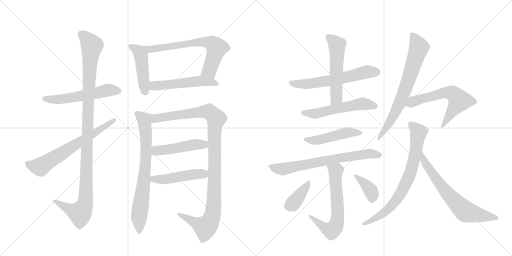
t = 0.00 s
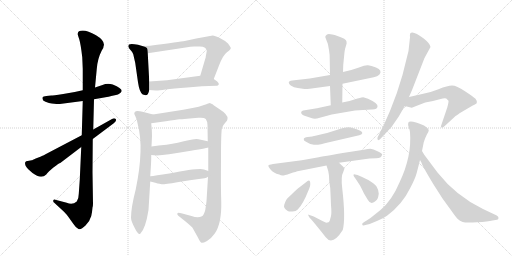
t = 3.35 s
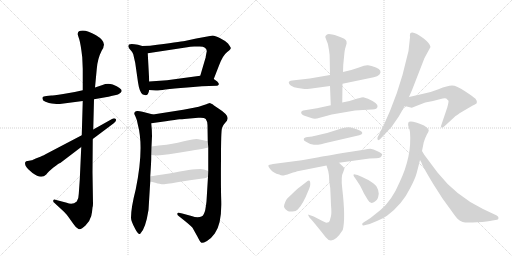
t = 6.70 s
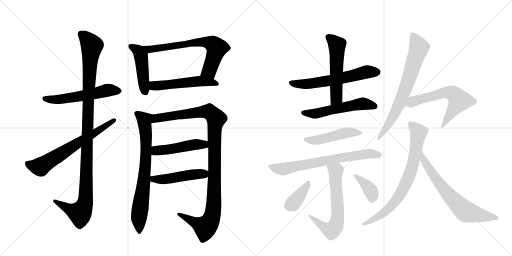
t = 10.05 s
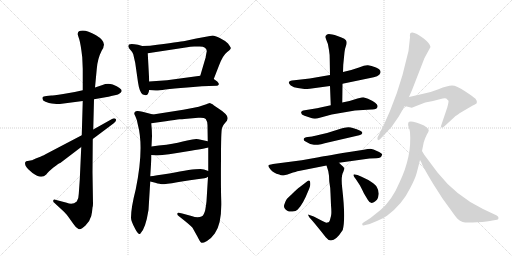
t = 13.39 s
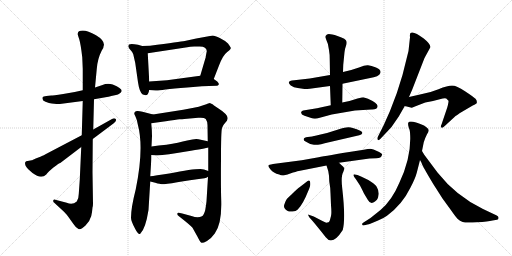
t = 16.74 s

The animated SVG that drew these frames (rendered in a browser with its animation timeline set to each time). Animation: 22 CSS @keyframes rules; one cycle of 16.74 s.

<svg version="1.1" viewBox="0 0 2048 1024" xmlns="http://www.w3.org/2000/svg">
  <g stroke="lightgray" stroke-dasharray="1,1" stroke-width="1" transform="scale(4, 4)">
    <line x1="0" y1="0" x2="256" y2="256"></line>
    <line x1="256" y1="0" x2="0" y2="256"></line>
    <line x1="128" y1="0" x2="128" y2="256"></line>
    <line x1="0" y1="128" x2="256" y2="128"></line>
    <line x1="256" y1="0" x2="512" y2="256"></line>
    <line x1="512" y1="0" x2="256" y2="256"></line>
    <line x1="384" y1="0" x2="384" y2="256"></line>
    <line x1="256" y1="128" x2="512" y2="128"></line>
  </g>
<g transform="scale(1, -1) translate(0, -850)">
   <style type="text/css">
    @keyframes keyframes0 {
      from {
       stroke: black;
       stroke-dashoffset: 557;
       stroke-width: 128;
       }
       64% {
       animation-timing-function: step-end;
       stroke: black;
       stroke-dashoffset: 0;
       stroke-width: 128;
       }
       to {
       stroke: black;
       stroke-width: 1024;
       }
       }
       #make-me-a-hanzi-animation-0 {
         animation: keyframes0 0.703288s both;
         animation-delay: 0.000000s;
         animation-timing-function: linear;
       }
    @keyframes keyframes1 {
      from {
       stroke: black;
       stroke-dashoffset: 1106;
       stroke-width: 128;
       }
       78% {
       animation-timing-function: step-end;
       stroke: black;
       stroke-dashoffset: 0;
       stroke-width: 128;
       }
       to {
       stroke: black;
       stroke-width: 1024;
       }
       }
       #make-me-a-hanzi-animation-1 {
         animation: keyframes1 1.150065s both;
         animation-delay: 0.703288s;
         animation-timing-function: linear;
       }
    @keyframes keyframes2 {
      from {
       stroke: black;
       stroke-dashoffset: 657;
       stroke-width: 128;
       }
       68% {
       animation-timing-function: step-end;
       stroke: black;
       stroke-dashoffset: 0;
       stroke-width: 128;
       }
       to {
       stroke: black;
       stroke-width: 1024;
       }
       }
       #make-me-a-hanzi-animation-2 {
         animation: keyframes2 0.784668s both;
         animation-delay: 1.853353s;
         animation-timing-function: linear;
       }
    @keyframes keyframes3 {
      from {
       stroke: black;
       stroke-dashoffset: 466;
       stroke-width: 128;
       }
       60% {
       animation-timing-function: step-end;
       stroke: black;
       stroke-dashoffset: 0;
       stroke-width: 128;
       }
       to {
       stroke: black;
       stroke-width: 1024;
       }
       }
       #make-me-a-hanzi-animation-3 {
         animation: keyframes3 0.629232s both;
         animation-delay: 2.638021s;
         animation-timing-function: linear;
       }
    @keyframes keyframes4 {
      from {
       stroke: black;
       stroke-dashoffset: 686;
       stroke-width: 128;
       }
       69% {
       animation-timing-function: step-end;
       stroke: black;
       stroke-dashoffset: 0;
       stroke-width: 128;
       }
       to {
       stroke: black;
       stroke-width: 1024;
       }
       }
       #make-me-a-hanzi-animation-4 {
         animation: keyframes4 0.808268s both;
         animation-delay: 3.267253s;
         animation-timing-function: linear;
       }
    @keyframes keyframes5 {
      from {
       stroke: black;
       stroke-dashoffset: 525;
       stroke-width: 128;
       }
       63% {
       animation-timing-function: step-end;
       stroke: black;
       stroke-dashoffset: 0;
       stroke-width: 128;
       }
       to {
       stroke: black;
       stroke-width: 1024;
       }
       }
       #make-me-a-hanzi-animation-5 {
         animation: keyframes5 0.677246s both;
         animation-delay: 4.075521s;
         animation-timing-function: linear;
       }
    @keyframes keyframes6 {
      from {
       stroke: black;
       stroke-dashoffset: 745;
       stroke-width: 128;
       }
       71% {
       animation-timing-function: step-end;
       stroke: black;
       stroke-dashoffset: 0;
       stroke-width: 128;
       }
       to {
       stroke: black;
       stroke-width: 1024;
       }
       }
       #make-me-a-hanzi-animation-6 {
         animation: keyframes6 0.856283s both;
         animation-delay: 4.752767s;
         animation-timing-function: linear;
       }
    @keyframes keyframes7 {
      from {
       stroke: black;
       stroke-dashoffset: 1090;
       stroke-width: 128;
       }
       78% {
       animation-timing-function: step-end;
       stroke: black;
       stroke-dashoffset: 0;
       stroke-width: 128;
       }
       to {
       stroke: black;
       stroke-width: 1024;
       }
       }
       #make-me-a-hanzi-animation-7 {
         animation: keyframes7 1.137044s both;
         animation-delay: 5.609049s;
         animation-timing-function: linear;
       }
    @keyframes keyframes8 {
      from {
       stroke: black;
       stroke-dashoffset: 481;
       stroke-width: 128;
       }
       61% {
       animation-timing-function: step-end;
       stroke: black;
       stroke-dashoffset: 0;
       stroke-width: 128;
       }
       to {
       stroke: black;
       stroke-width: 1024;
       }
       }
       #make-me-a-hanzi-animation-8 {
         animation: keyframes8 0.641439s both;
         animation-delay: 6.746094s;
         animation-timing-function: linear;
       }
    @keyframes keyframes9 {
      from {
       stroke: black;
       stroke-dashoffset: 481;
       stroke-width: 128;
       }
       61% {
       animation-timing-function: step-end;
       stroke: black;
       stroke-dashoffset: 0;
       stroke-width: 128;
       }
       to {
       stroke: black;
       stroke-width: 1024;
       }
       }
       #make-me-a-hanzi-animation-9 {
         animation: keyframes9 0.641439s both;
         animation-delay: 7.387533s;
         animation-timing-function: linear;
       }
    @keyframes keyframes10 {
      from {
       stroke: black;
       stroke-dashoffset: 600;
       stroke-width: 128;
       }
       66% {
       animation-timing-function: step-end;
       stroke: black;
       stroke-dashoffset: 0;
       stroke-width: 128;
       }
       to {
       stroke: black;
       stroke-width: 1024;
       }
       }
       #make-me-a-hanzi-animation-10 {
         animation: keyframes10 0.738281s both;
         animation-delay: 8.028971s;
         animation-timing-function: linear;
       }
    @keyframes keyframes11 {
      from {
       stroke: black;
       stroke-dashoffset: 541;
       stroke-width: 128;
       }
       64% {
       animation-timing-function: step-end;
       stroke: black;
       stroke-dashoffset: 0;
       stroke-width: 128;
       }
       to {
       stroke: black;
       stroke-width: 1024;
       }
       }
       #make-me-a-hanzi-animation-11 {
         animation: keyframes11 0.690267s both;
         animation-delay: 8.767253s;
         animation-timing-function: linear;
       }
    @keyframes keyframes12 {
      from {
       stroke: black;
       stroke-dashoffset: 545;
       stroke-width: 128;
       }
       64% {
       animation-timing-function: step-end;
       stroke: black;
       stroke-dashoffset: 0;
       stroke-width: 128;
       }
       to {
       stroke: black;
       stroke-width: 1024;
       }
       }
       #make-me-a-hanzi-animation-12 {
         animation: keyframes12 0.693522s both;
         animation-delay: 9.457520s;
         animation-timing-function: linear;
       }
    @keyframes keyframes13 {
      from {
       stroke: black;
       stroke-dashoffset: 477;
       stroke-width: 128;
       }
       61% {
       animation-timing-function: step-end;
       stroke: black;
       stroke-dashoffset: 0;
       stroke-width: 128;
       }
       to {
       stroke: black;
       stroke-width: 1024;
       }
       }
       #make-me-a-hanzi-animation-13 {
         animation: keyframes13 0.638184s both;
         animation-delay: 10.151042s;
         animation-timing-function: linear;
       }
    @keyframes keyframes14 {
      from {
       stroke: black;
       stroke-dashoffset: 710;
       stroke-width: 128;
       }
       70% {
       animation-timing-function: step-end;
       stroke: black;
       stroke-dashoffset: 0;
       stroke-width: 128;
       }
       to {
       stroke: black;
       stroke-width: 1024;
       }
       }
       #make-me-a-hanzi-animation-14 {
         animation: keyframes14 0.827799s both;
         animation-delay: 10.789225s;
         animation-timing-function: linear;
       }
    @keyframes keyframes15 {
      from {
       stroke: black;
       stroke-dashoffset: 643;
       stroke-width: 128;
       }
       68% {
       animation-timing-function: step-end;
       stroke: black;
       stroke-dashoffset: 0;
       stroke-width: 128;
       }
       to {
       stroke: black;
       stroke-width: 1024;
       }
       }
       #make-me-a-hanzi-animation-15 {
         animation: keyframes15 0.773275s both;
         animation-delay: 11.617025s;
         animation-timing-function: linear;
       }
    @keyframes keyframes16 {
      from {
       stroke: black;
       stroke-dashoffset: 378;
       stroke-width: 128;
       }
       55% {
       animation-timing-function: step-end;
       stroke: black;
       stroke-dashoffset: 0;
       stroke-width: 128;
       }
       to {
       stroke: black;
       stroke-width: 1024;
       }
       }
       #make-me-a-hanzi-animation-16 {
         animation: keyframes16 0.557617s both;
         animation-delay: 12.390299s;
         animation-timing-function: linear;
       }
    @keyframes keyframes17 {
      from {
       stroke: black;
       stroke-dashoffset: 377;
       stroke-width: 128;
       }
       55% {
       animation-timing-function: step-end;
       stroke: black;
       stroke-dashoffset: 0;
       stroke-width: 128;
       }
       to {
       stroke: black;
       stroke-width: 1024;
       }
       }
       #make-me-a-hanzi-animation-17 {
         animation: keyframes17 0.556803s both;
         animation-delay: 12.947917s;
         animation-timing-function: linear;
       }
    @keyframes keyframes18 {
      from {
       stroke: black;
       stroke-dashoffset: 713;
       stroke-width: 128;
       }
       70% {
       animation-timing-function: step-end;
       stroke: black;
       stroke-dashoffset: 0;
       stroke-width: 128;
       }
       to {
       stroke: black;
       stroke-width: 1024;
       }
       }
       #make-me-a-hanzi-animation-18 {
         animation: keyframes18 0.830241s both;
         animation-delay: 13.504720s;
         animation-timing-function: linear;
       }
    @keyframes keyframes19 {
      from {
       stroke: black;
       stroke-dashoffset: 609;
       stroke-width: 128;
       }
       66% {
       animation-timing-function: step-end;
       stroke: black;
       stroke-dashoffset: 0;
       stroke-width: 128;
       }
       to {
       stroke: black;
       stroke-width: 1024;
       }
       }
       #make-me-a-hanzi-animation-19 {
         animation: keyframes19 0.745605s both;
         animation-delay: 14.334961s;
         animation-timing-function: linear;
       }
    @keyframes keyframes20 {
      from {
       stroke: black;
       stroke-dashoffset: 756;
       stroke-width: 128;
       }
       71% {
       animation-timing-function: step-end;
       stroke: black;
       stroke-dashoffset: 0;
       stroke-width: 128;
       }
       to {
       stroke: black;
       stroke-width: 1024;
       }
       }
       #make-me-a-hanzi-animation-20 {
         animation: keyframes20 0.865234s both;
         animation-delay: 15.080566s;
         animation-timing-function: linear;
       }
    @keyframes keyframes21 {
      from {
       stroke: black;
       stroke-dashoffset: 672;
       stroke-width: 128;
       }
       69% {
       animation-timing-function: step-end;
       stroke: black;
       stroke-dashoffset: 0;
       stroke-width: 128;
       }
       to {
       stroke: black;
       stroke-width: 1024;
       }
       }
       #make-me-a-hanzi-animation-21 {
         animation: keyframes21 0.796875s both;
         animation-delay: 15.945801s;
         animation-timing-function: linear;
       }
</style>
<path d="M 331 489 L 299 482 L 253 474 Q 210 468 205 468 L 185 466 Q 173 464 171 462 Q 166 448 182 443 Q 197 437 207 436 L 226 434 Q 242 434 247 435 L 331 446 L 376 453 L 405 458 Q 443 464 445 466 L 464 470 Q 481 474 487 486 Q 487 498 451 512 Q 429 518 410 510 L 380 500 L 331 489 Z" fill="lightgray"></path> 
<path d="M 311 715 Q 310 712 317 693 Q 323 673 329 621 L 331 574 L 331 489 L 331 446 L 327 309 L 325 262 L 319 130 L 315 74 Q 315 55 307 44 Q 290 29 267 39 L 221 51 Q 215 53 213 48 Q 211 43 217 39 L 256 3 Q 269 -10 276 -21 L 293 -45 Q 304 -62 314 -66 Q 324 -70 342 -52 Q 360 -34 365 -14 Q 369 5 370 20 Q 372 26 372 35 L 370 161 L 371 294 L 373 332 L 376 453 L 380 500 L 387 574 Q 390 615 407 648 L 413 658 Q 414 666 416 671 Q 416 690 384 709 Q 351 728 331 728 Q 311 728 311 715 Z" fill="lightgray"></path> 
<path d="M 327 309 L 203 244 Q 167 225 164 224 L 143 216 Q 129 209 127 209 L 105 205 Q 105 206 101 201 Q 99 196 102 188 L 103 186 Q 106 180 113 173 L 130 158 Q 164 132 185 152 Q 193 163 215 181 Q 237 198 241 198 L 325 262 L 371 294 L 455 357 Q 468 368 463 374 Q 457 380 448 374 L 373 332 L 327 309 Z" fill="lightgray"></path> 
<path d="M 569 666 L 552 671 Q 523 676 516 672 Q 513 669 513 664 Q 515 658 522 650 Q 530 642 533 633 L 541 598 L 552 521 Q 558 480 571 472 L 579 470 Q 580 469 583 469 Q 593 469 597 490 L 597 524 L 591 637 C 590 660 590 660 569 666 Z" fill="lightgray"></path> 
<path d="M 600 667 L 569 666 C 539 665 561 632 591 637 L 749 661 Q 759 663 777 664 L 799 664 Q 814 664 818 660 Q 830 653 826 640 L 823 624 Q 823 618 821 615 L 801 547 C 793 518 844 506 855 534 L 876 588 Q 892 630 909 642 Q 925 653 923 659 Q 920 665 912 676 Q 903 686 881 697 Q 858 708 851 708 L 785 696 L 739 686 Q 722 683 600 667 Z" fill="lightgray"></path> 
<path d="M 597 490 L 623 488 Q 630 487 662 492 Q 693 496 749 500 L 808 505 Q 816 506 837 506 L 867 507 Q 872 507 875 512 Q 877 516 869 524 L 855 534 C 831 551 831 551 801 547 L 668 529 L 597 524 C 567 522 567 492 597 490 Z" fill="lightgray"></path> 
<path d="M 543 93 Q 524 19 524 -21 Q 524 -35 541 -66 Q 554 -91 561 -85 Q 582 -66 594 10 L 601 124 L 601 145 L 604 193 Q 605 211 605 230 L 606 264 L 608 306 Q 608 329 605 357 C 602 387 623 389 612 392 L 570 403 Q 551 408 543 405 L 541 403 Q 533 399 541 386 Q 548 372 551 353 Q 577 258 543 93 Z" fill="lightgray"></path> 
<path d="M 832 143 L 826 45 Q 825 35 821 10 Q 816 -10 808 -15 Q 791 -23 766 -14 L 729 -4 Q 712 1 711 -2 Q 705 -7 717 -16 Q 763 -52 770 -61 L 789 -95 Q 801 -119 806 -121 Q 811 -123 828 -114 Q 844 -105 859 -84 Q 887 -45 885 44 Q 883 101 884 214 Q 884 326 888 338 Q 891 349 901 359 Q 910 368 910 374 Q 915 390 874 416 Q 850 432 850 433 L 839 438 Q 837 438 816 430 Q 794 422 775 419 L 733 411 L 612 392 C 582 387 575 353 605 357 L 663 365 Q 705 372 718 373 Q 730 373 737 374 L 793 379 Q 817 381 823 374 Q 829 366 830 350 L 831 285 L 833 260 L 833 166 L 832 143 Z" fill="lightgray"></path> 
<path d="M 605 230 L 628 228 Q 666 231 745 244 Q 824 257 833 260 C 862 267 860 279 831 285 L 794 293 Q 783 297 749 288 Q 715 279 666 271 Q 634 268 606 264 C 576 260 575 233 605 230 Z" fill="lightgray"></path> 
<path d="M 601 124 L 625 118 Q 626 117 647 113 Q 662 113 709 121 Q 756 129 818 137 Q 826 138 832 143 C 856 158 856 158 833 166 L 816 172 Q 797 179 677 156 Q 619 147 601 145 C 571 141 572 131 601 124 Z" fill="lightgray"></path> 
<path d="M 1320 550 L 1239 536 L 1177 529 Q 1142 527 1163 508 Q 1175 500 1191 498 L 1218 494 Q 1221 493 1239 495 L 1320 506 L 1370 515 L 1495 541 Q 1510 544 1517 551 Q 1532 568 1504 580 Q 1485 587 1472 589 Q 1460 590 1436 580 L 1405 570 L 1372 562 L 1320 550 Z" fill="lightgray"></path> 
<path d="M 1301 702 L 1305 691 Q 1314 674 1316 650 Q 1319 635 1319 608 L 1320 550 L 1320 506 L 1323 429 C 1324 399 1369 410 1369 440 L 1370 515 L 1372 562 L 1373 591 L 1378 641 Q 1380 657 1384 667 Q 1388 677 1386 684 Q 1386 695 1350 706 Q 1315 717 1308 712 Q 1301 707 1301 702 Z" fill="lightgray"></path> 
<path d="M 1323 429 L 1268 417 L 1213 408 Q 1207 408 1205 402 Q 1202 393 1218 387 L 1245 378 Q 1255 374 1268 376 L 1327 392 L 1420 408 L 1485 412 Q 1510 411 1510 424 Q 1514 436 1472 455 L 1453 461 Q 1450 461 1430 456 L 1398 446 L 1369 440 L 1323 429 Z" fill="lightgray"></path> 
<path d="M 1249 304 L 1231 302 Q 1216 301 1215 294 Q 1213 288 1224 283 Q 1238 273 1256 271 Q 1274 269 1316 281 L 1437 309 Q 1447 311 1449 317 Q 1451 323 1441 327 Q 1403 345 1385 340 Q 1375 340 1340 328 Q 1306 316 1278 311 Q 1250 305 1249 304 Z" fill="lightgray"></path> 
<path d="M 1356 199 L 1478 216 L 1505 217 Q 1526 218 1527 228 L 1529 232 Q 1529 236 1510 245 Q 1492 254 1482 255 Q 1473 255 1455 251 L 1397 242 Q 1286 224 1269 220 L 1207 209 L 1092 194 Q 1074 191 1073 187 Q 1073 183 1083 171 Q 1093 158 1117 152 Q 1124 148 1130 148 Q 1137 148 1161 156 Q 1185 164 1195 166 L 1306 188 L 1356 199 Z" fill="lightgray"></path> 
<path d="M 1317 125 Q 1322 97 1322 77 L 1324 29 Q 1327 -3 1324 -14 L 1320 -29 Q 1319 -33 1317 -36 Q 1315 -39 1314 -39 L 1305 -41 Q 1291 -35 1280 -29 L 1255 -16 L 1235 -9 Q 1232 -7 1233 -11 L 1237 -19 Q 1260 -44 1303 -99 Q 1330 -135 1371 -70 Q 1383 -25 1369 96 Q 1363 145 1373 162 L 1378 176 L 1372 184 Q 1367 188 1356 199 C 1335 220 1297 217 1306 188 L 1313 166 L 1316 147 L 1317 125 Z" fill="lightgray"></path> 
<path d="M 1191 12 Q 1212 33 1232 84 Q 1241 104 1241 112 Q 1242 139 1224 121 L 1198 101 Q 1192 98 1166 72 L 1152 59 Q 1144 53 1137 31 Q 1132 17 1151 6 Q 1156 3 1170 4 Q 1184 5 1191 12 Z" fill="lightgray"></path> 
<path d="M 1430 150 L 1416 153 Q 1415 153 1414 150 Q 1413 147 1423 134 L 1440 108 Q 1456 77 1456 76 L 1471 51 Q 1482 30 1500 44 Q 1510 52 1511 57 Q 1513 62 1515 75 Q 1515 89 1508 100 Q 1499 122 1430 150 Z" fill="lightgray"></path> 
<path d="M 1640 701 L 1634 646 L 1610 550 Q 1590 479 1560 406 L 1535 350 L 1511 302 Q 1508 296 1511 291 Q 1514 286 1522 295 L 1566 342 L 1595 384 L 1619 426 L 1636 462 L 1649 492 L 1698 618 L 1722 662 Q 1721 675 1695 696 Q 1657 725 1644 719 Q 1638 717 1640 701 Z" fill="lightgray"></path> 
<path d="M 1619 426 L 1643 420 Q 1646 418 1657 423 L 1701 440 L 1732 446 L 1759 453 Q 1779 459 1785 456 L 1794 447 Q 1795 442 1789 420 L 1766 352 Q 1761 344 1766 340 Q 1769 336 1780 347 L 1818 382 Q 1824 388 1850 404 L 1891 428 Q 1906 435 1907 438 Q 1909 447 1902 455 Q 1895 462 1860 485 Q 1826 508 1808 508 Q 1791 508 1754 493 Q 1718 478 1680 472 L 1636 462 C 1607 455 1590 433 1619 426 Z" fill="lightgray"></path> 
<path d="M 1688 246 L 1695 281 Q 1702 302 1708 313 Q 1715 324 1715 329 Q 1715 335 1696 348 Q 1639 372 1633 359 Q 1631 352 1635 340 Q 1640 328 1640 321 Q 1648 224 1597 118 Q 1568 49 1522 10 L 1482 -22 L 1454 -40 Q 1447 -43 1449 -49 Q 1450 -53 1458 -51 L 1470 -48 Q 1475 -48 1481 -45 L 1510 -33 Q 1533 -24 1548 -13 Q 1609 32 1642 100 Q 1661 136 1667 159 Q 1673 182 1680 210 L 1688 246 Z" fill="lightgray"></path> 
<path d="M 1680 210 L 1686 199 Q 1689 187 1733 114 L 1770 56 L 1802 12 Q 1823 -18 1831 -26 Q 1839 -34 1851 -38 Q 1863 -42 1908 -39 Q 1953 -37 1970 -32 L 1988 -29 Q 1994 -28 1994 -22 Q 1995 -17 1987 -12 L 1932 14 Q 1824 66 1750 160 L 1697 231 L 1688 246 C 1673 272 1666 237 1680 210 Z" fill="lightgray"></path> 
      <clipPath id="make-me-a-hanzi-clip-0">
      <path d="M 331 489 L 299 482 L 253 474 Q 210 468 205 468 L 185 466 Q 173 464 171 462 Q 166 448 182 443 Q 197 437 207 436 L 226 434 Q 242 434 247 435 L 331 446 L 376 453 L 405 458 Q 443 464 445 466 L 464 470 Q 481 474 487 486 Q 487 498 451 512 Q 429 518 410 510 L 380 500 L 331 489 Z" fill="lightgray"></path>
      </clipPath>
      <path clip-path="url(#make-me-a-hanzi-clip-0)" d="M 180 456 L 252 454 L 431 489 L 477 486 " fill="none" id="make-me-a-hanzi-animation-0" stroke-dasharray="429 858" stroke-linecap="round"></path>

      <clipPath id="make-me-a-hanzi-clip-1">
      <path d="M 311 715 Q 310 712 317 693 Q 323 673 329 621 L 331 574 L 331 489 L 331 446 L 327 309 L 325 262 L 319 130 L 315 74 Q 315 55 307 44 Q 290 29 267 39 L 221 51 Q 215 53 213 48 Q 211 43 217 39 L 256 3 Q 269 -10 276 -21 L 293 -45 Q 304 -62 314 -66 Q 324 -70 342 -52 Q 360 -34 365 -14 Q 369 5 370 20 Q 372 26 372 35 L 370 161 L 371 294 L 373 332 L 376 453 L 380 500 L 387 574 Q 390 615 407 648 L 413 658 Q 414 666 416 671 Q 416 690 384 709 Q 351 728 331 728 Q 311 728 311 715 Z" fill="lightgray"></path>
      </clipPath>
      <path clip-path="url(#make-me-a-hanzi-clip-1)" d="M 326 714 L 367 668 L 354 482 L 341 42 L 320 -3 L 278 12 L 219 45 " fill="none" id="make-me-a-hanzi-animation-1" stroke-dasharray="978 1956" stroke-linecap="round"></path>

      <clipPath id="make-me-a-hanzi-clip-2">
      <path d="M 327 309 L 203 244 Q 167 225 164 224 L 143 216 Q 129 209 127 209 L 105 205 Q 105 206 101 201 Q 99 196 102 188 L 103 186 Q 106 180 113 173 L 130 158 Q 164 132 185 152 Q 193 163 215 181 Q 237 198 241 198 L 325 262 L 371 294 L 455 357 Q 468 368 463 374 Q 457 380 448 374 L 373 332 L 327 309 Z" fill="lightgray"></path>
      </clipPath>
      <path clip-path="url(#make-me-a-hanzi-clip-2)" d="M 111 195 L 161 183 L 456 370 " fill="none" id="make-me-a-hanzi-animation-2" stroke-dasharray="529 1058" stroke-linecap="round"></path>

      <clipPath id="make-me-a-hanzi-clip-3">
      <path d="M 569 666 L 552 671 Q 523 676 516 672 Q 513 669 513 664 Q 515 658 522 650 Q 530 642 533 633 L 541 598 L 552 521 Q 558 480 571 472 L 579 470 Q 580 469 583 469 Q 593 469 597 490 L 597 524 L 591 637 C 590 660 590 660 569 666 Z" fill="lightgray"></path>
      </clipPath>
      <path clip-path="url(#make-me-a-hanzi-clip-3)" d="M 521 665 L 555 645 L 564 627 L 574 516 L 583 478 " fill="none" id="make-me-a-hanzi-animation-3" stroke-dasharray="338 676" stroke-linecap="round"></path>

      <clipPath id="make-me-a-hanzi-clip-4">
      <path d="M 600 667 L 569 666 C 539 665 561 632 591 637 L 749 661 Q 759 663 777 664 L 799 664 Q 814 664 818 660 Q 830 653 826 640 L 823 624 Q 823 618 821 615 L 801 547 C 793 518 844 506 855 534 L 876 588 Q 892 630 909 642 Q 925 653 923 659 Q 920 665 912 676 Q 903 686 881 697 Q 858 708 851 708 L 785 696 L 739 686 Q 722 683 600 667 Z" fill="lightgray"></path>
      </clipPath>
      <path clip-path="url(#make-me-a-hanzi-clip-4)" d="M 577 664 L 598 652 L 783 680 L 823 681 L 849 675 L 867 658 L 859 630 L 837 568 L 809 552 " fill="none" id="make-me-a-hanzi-animation-4" stroke-dasharray="558 1116" stroke-linecap="round"></path>

      <clipPath id="make-me-a-hanzi-clip-5">
      <path d="M 597 490 L 623 488 Q 630 487 662 492 Q 693 496 749 500 L 808 505 Q 816 506 837 506 L 867 507 Q 872 507 875 512 Q 877 516 869 524 L 855 534 C 831 551 831 551 801 547 L 668 529 L 597 524 C 567 522 567 492 597 490 Z" fill="lightgray"></path>
      </clipPath>
      <path clip-path="url(#make-me-a-hanzi-clip-5)" d="M 604 496 L 615 507 L 796 526 L 867 516 " fill="none" id="make-me-a-hanzi-animation-5" stroke-dasharray="397 794" stroke-linecap="round"></path>

      <clipPath id="make-me-a-hanzi-clip-6">
      <path d="M 543 93 Q 524 19 524 -21 Q 524 -35 541 -66 Q 554 -91 561 -85 Q 582 -66 594 10 L 601 124 L 601 145 L 604 193 Q 605 211 605 230 L 606 264 L 608 306 Q 608 329 605 357 C 602 387 623 389 612 392 L 570 403 Q 551 408 543 405 L 541 403 Q 533 399 541 386 Q 548 372 551 353 Q 577 258 543 93 Z" fill="lightgray"></path>
      </clipPath>
      <path clip-path="url(#make-me-a-hanzi-clip-6)" d="M 547 395 L 578 370 L 584 312 L 578 152 L 556 -21 L 558 -77 " fill="none" id="make-me-a-hanzi-animation-6" stroke-dasharray="617 1234" stroke-linecap="round"></path>

      <clipPath id="make-me-a-hanzi-clip-7">
      <path d="M 832 143 L 826 45 Q 825 35 821 10 Q 816 -10 808 -15 Q 791 -23 766 -14 L 729 -4 Q 712 1 711 -2 Q 705 -7 717 -16 Q 763 -52 770 -61 L 789 -95 Q 801 -119 806 -121 Q 811 -123 828 -114 Q 844 -105 859 -84 Q 887 -45 885 44 Q 883 101 884 214 Q 884 326 888 338 Q 891 349 901 359 Q 910 368 910 374 Q 915 390 874 416 Q 850 432 850 433 L 839 438 Q 837 438 816 430 Q 794 422 775 419 L 733 411 L 612 392 C 582 387 575 353 605 357 L 663 365 Q 705 372 718 373 Q 730 373 737 374 L 793 379 Q 817 381 823 374 Q 829 366 830 350 L 831 285 L 833 260 L 833 166 L 832 143 Z" fill="lightgray"></path>
      </clipPath>
      <path clip-path="url(#make-me-a-hanzi-clip-7)" d="M 612 362 L 627 377 L 817 404 L 835 404 L 865 376 L 858 331 L 856 34 L 845 -25 L 821 -59 L 715 -9 " fill="none" id="make-me-a-hanzi-animation-7" stroke-dasharray="962 1924" stroke-linecap="round"></path>

      <clipPath id="make-me-a-hanzi-clip-8">
      <path d="M 605 230 L 628 228 Q 666 231 745 244 Q 824 257 833 260 C 862 267 860 279 831 285 L 794 293 Q 783 297 749 288 Q 715 279 666 271 Q 634 268 606 264 C 576 260 575 233 605 230 Z" fill="lightgray"></path>
      </clipPath>
      <path clip-path="url(#make-me-a-hanzi-clip-8)" d="M 611 235 L 630 248 L 764 270 L 816 272 L 829 266 " fill="none" id="make-me-a-hanzi-animation-8" stroke-dasharray="353 706" stroke-linecap="round"></path>

      <clipPath id="make-me-a-hanzi-clip-9">
      <path d="M 601 124 L 625 118 Q 626 117 647 113 Q 662 113 709 121 Q 756 129 818 137 Q 826 138 832 143 C 856 158 856 158 833 166 L 816 172 Q 797 179 677 156 Q 619 147 601 145 C 571 141 572 131 601 124 Z" fill="lightgray"></path>
      </clipPath>
      <path clip-path="url(#make-me-a-hanzi-clip-9)" d="M 606 140 L 614 134 L 661 133 L 815 154 L 826 161 " fill="none" id="make-me-a-hanzi-animation-9" stroke-dasharray="353 706" stroke-linecap="round"></path>

      <clipPath id="make-me-a-hanzi-clip-10">
      <path d="M 1320 550 L 1239 536 L 1177 529 Q 1142 527 1163 508 Q 1175 500 1191 498 L 1218 494 Q 1221 493 1239 495 L 1320 506 L 1370 515 L 1495 541 Q 1510 544 1517 551 Q 1532 568 1504 580 Q 1485 587 1472 589 Q 1460 590 1436 580 L 1405 570 L 1372 562 L 1320 550 Z" fill="lightgray"></path>
      </clipPath>
      <path clip-path="url(#make-me-a-hanzi-clip-10)" d="M 1168 520 L 1175 515 L 1230 514 L 1322 528 L 1463 561 L 1505 563 " fill="none" id="make-me-a-hanzi-animation-10" stroke-dasharray="472 944" stroke-linecap="round"></path>

      <clipPath id="make-me-a-hanzi-clip-11">
      <path d="M 1301 702 L 1305 691 Q 1314 674 1316 650 Q 1319 635 1319 608 L 1320 550 L 1320 506 L 1323 429 C 1324 399 1369 410 1369 440 L 1370 515 L 1372 562 L 1373 591 L 1378 641 Q 1380 657 1384 667 Q 1388 677 1386 684 Q 1386 695 1350 706 Q 1315 717 1308 712 Q 1301 707 1301 702 Z" fill="lightgray"></path>
      </clipPath>
      <path clip-path="url(#make-me-a-hanzi-clip-11)" d="M 1314 700 L 1349 671 L 1346 459 L 1329 437 " fill="none" id="make-me-a-hanzi-animation-11" stroke-dasharray="413 826" stroke-linecap="round"></path>

      <clipPath id="make-me-a-hanzi-clip-12">
      <path d="M 1323 429 L 1268 417 L 1213 408 Q 1207 408 1205 402 Q 1202 393 1218 387 L 1245 378 Q 1255 374 1268 376 L 1327 392 L 1420 408 L 1485 412 Q 1510 411 1510 424 Q 1514 436 1472 455 L 1453 461 Q 1450 461 1430 456 L 1398 446 L 1369 440 L 1323 429 Z" fill="lightgray"></path>
      </clipPath>
      <path clip-path="url(#make-me-a-hanzi-clip-12)" d="M 1213 399 L 1261 395 L 1443 435 L 1497 426 " fill="none" id="make-me-a-hanzi-animation-12" stroke-dasharray="417 834" stroke-linecap="round"></path>

      <clipPath id="make-me-a-hanzi-clip-13">
      <path d="M 1249 304 L 1231 302 Q 1216 301 1215 294 Q 1213 288 1224 283 Q 1238 273 1256 271 Q 1274 269 1316 281 L 1437 309 Q 1447 311 1449 317 Q 1451 323 1441 327 Q 1403 345 1385 340 Q 1375 340 1340 328 Q 1306 316 1278 311 Q 1250 305 1249 304 Z" fill="lightgray"></path>
      </clipPath>
      <path clip-path="url(#make-me-a-hanzi-clip-13)" d="M 1223 292 L 1285 292 L 1399 321 L 1440 318 " fill="none" id="make-me-a-hanzi-animation-13" stroke-dasharray="349 698" stroke-linecap="round"></path>

      <clipPath id="make-me-a-hanzi-clip-14">
      <path d="M 1356 199 L 1478 216 L 1505 217 Q 1526 218 1527 228 L 1529 232 Q 1529 236 1510 245 Q 1492 254 1482 255 Q 1473 255 1455 251 L 1397 242 Q 1286 224 1269 220 L 1207 209 L 1092 194 Q 1074 191 1073 187 Q 1073 183 1083 171 Q 1093 158 1117 152 Q 1124 148 1130 148 Q 1137 148 1161 156 Q 1185 164 1195 166 L 1306 188 L 1356 199 Z" fill="lightgray"></path>
      </clipPath>
      <path clip-path="url(#make-me-a-hanzi-clip-14)" d="M 1078 186 L 1106 176 L 1136 174 L 1388 224 L 1478 236 L 1524 232 " fill="none" id="make-me-a-hanzi-animation-14" stroke-dasharray="582 1164" stroke-linecap="round"></path>

      <clipPath id="make-me-a-hanzi-clip-15">
      <path d="M 1317 125 Q 1322 97 1322 77 L 1324 29 Q 1327 -3 1324 -14 L 1320 -29 Q 1319 -33 1317 -36 Q 1315 -39 1314 -39 L 1305 -41 Q 1291 -35 1280 -29 L 1255 -16 L 1235 -9 Q 1232 -7 1233 -11 L 1237 -19 Q 1260 -44 1303 -99 Q 1330 -135 1371 -70 Q 1383 -25 1369 96 Q 1363 145 1373 162 L 1378 176 L 1372 184 Q 1367 188 1356 199 C 1335 220 1297 217 1306 188 L 1313 166 L 1316 147 L 1317 125 Z" fill="lightgray"></path>
      </clipPath>
      <path clip-path="url(#make-me-a-hanzi-clip-15)" d="M 1313 184 L 1343 166 L 1351 9 L 1344 -52 L 1338 -63 L 1322 -72 L 1302 -64 L 1238 -14 " fill="none" id="make-me-a-hanzi-animation-15" stroke-dasharray="515 1030" stroke-linecap="round"></path>

      <clipPath id="make-me-a-hanzi-clip-16">
      <path d="M 1191 12 Q 1212 33 1232 84 Q 1241 104 1241 112 Q 1242 139 1224 121 L 1198 101 Q 1192 98 1166 72 L 1152 59 Q 1144 53 1137 31 Q 1132 17 1151 6 Q 1156 3 1170 4 Q 1184 5 1191 12 Z" fill="lightgray"></path>
      </clipPath>
      <path clip-path="url(#make-me-a-hanzi-clip-16)" d="M 1234 119 L 1176 40 L 1157 26 " fill="none" id="make-me-a-hanzi-animation-16" stroke-dasharray="250 500" stroke-linecap="round"></path>

      <clipPath id="make-me-a-hanzi-clip-17">
      <path d="M 1430 150 L 1416 153 Q 1415 153 1414 150 Q 1413 147 1423 134 L 1440 108 Q 1456 77 1456 76 L 1471 51 Q 1482 30 1500 44 Q 1510 52 1511 57 Q 1513 62 1515 75 Q 1515 89 1508 100 Q 1499 122 1430 150 Z" fill="lightgray"></path>
      </clipPath>
      <path clip-path="url(#make-me-a-hanzi-clip-17)" d="M 1419 149 L 1482 89 L 1487 55 " fill="none" id="make-me-a-hanzi-animation-17" stroke-dasharray="249 498" stroke-linecap="round"></path>

      <clipPath id="make-me-a-hanzi-clip-18">
      <path d="M 1640 701 L 1634 646 L 1610 550 Q 1590 479 1560 406 L 1535 350 L 1511 302 Q 1508 296 1511 291 Q 1514 286 1522 295 L 1566 342 L 1595 384 L 1619 426 L 1636 462 L 1649 492 L 1698 618 L 1722 662 Q 1721 675 1695 696 Q 1657 725 1644 719 Q 1638 717 1640 701 Z" fill="lightgray"></path>
      </clipPath>
      <path clip-path="url(#make-me-a-hanzi-clip-18)" d="M 1649 711 L 1676 661 L 1674 653 L 1606 454 L 1557 356 L 1515 297 " fill="none" id="make-me-a-hanzi-animation-18" stroke-dasharray="585 1170" stroke-linecap="round"></path>

      <clipPath id="make-me-a-hanzi-clip-19">
      <path d="M 1619 426 L 1643 420 Q 1646 418 1657 423 L 1701 440 L 1732 446 L 1759 453 Q 1779 459 1785 456 L 1794 447 Q 1795 442 1789 420 L 1766 352 Q 1761 344 1766 340 Q 1769 336 1780 347 L 1818 382 Q 1824 388 1850 404 L 1891 428 Q 1906 435 1907 438 Q 1909 447 1902 455 Q 1895 462 1860 485 Q 1826 508 1808 508 Q 1791 508 1754 493 Q 1718 478 1680 472 L 1636 462 C 1607 455 1590 433 1619 426 Z" fill="lightgray"></path>
      </clipPath>
      <path clip-path="url(#make-me-a-hanzi-clip-19)" d="M 1626 430 L 1662 448 L 1770 478 L 1809 477 L 1832 458 L 1836 444 L 1772 346 " fill="none" id="make-me-a-hanzi-animation-19" stroke-dasharray="481 962" stroke-linecap="round"></path>

      <clipPath id="make-me-a-hanzi-clip-20">
      <path d="M 1688 246 L 1695 281 Q 1702 302 1708 313 Q 1715 324 1715 329 Q 1715 335 1696 348 Q 1639 372 1633 359 Q 1631 352 1635 340 Q 1640 328 1640 321 Q 1648 224 1597 118 Q 1568 49 1522 10 L 1482 -22 L 1454 -40 Q 1447 -43 1449 -49 Q 1450 -53 1458 -51 L 1470 -48 Q 1475 -48 1481 -45 L 1510 -33 Q 1533 -24 1548 -13 Q 1609 32 1642 100 Q 1661 136 1667 159 Q 1673 182 1680 210 L 1688 246 Z" fill="lightgray"></path>
      </clipPath>
      <path clip-path="url(#make-me-a-hanzi-clip-20)" d="M 1641 354 L 1674 322 L 1673 311 L 1656 209 L 1618 104 L 1598 68 L 1554 14 L 1499 -26 L 1454 -46 " fill="none" id="make-me-a-hanzi-animation-20" stroke-dasharray="628 1256" stroke-linecap="round"></path>

      <clipPath id="make-me-a-hanzi-clip-21">
      <path d="M 1680 210 L 1686 199 Q 1689 187 1733 114 L 1770 56 L 1802 12 Q 1823 -18 1831 -26 Q 1839 -34 1851 -38 Q 1863 -42 1908 -39 Q 1953 -37 1970 -32 L 1988 -29 Q 1994 -28 1994 -22 Q 1995 -17 1987 -12 L 1932 14 Q 1824 66 1750 160 L 1697 231 L 1688 246 C 1673 272 1666 237 1680 210 Z" fill="lightgray"></path>
      </clipPath>
      <path clip-path="url(#make-me-a-hanzi-clip-21)" d="M 1691 233 L 1694 211 L 1743 133 L 1797 67 L 1851 13 L 1867 1 L 1985 -21 " fill="none" id="make-me-a-hanzi-animation-21" stroke-dasharray="544 1088" stroke-linecap="round"></path>

</g>
</svg>
